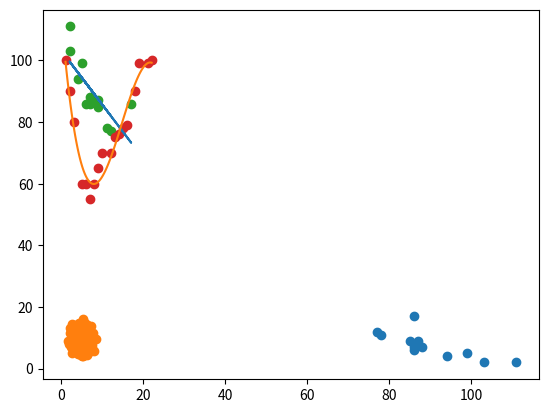

Generate this figure with matplotlib:
#Scatter Plot
import matplotlib.pyplot as plt
y = [5,7,8,7,2,17,2,9,4,11,12,9,6]
x = [99,86,87,88,111,86,103,87,94,78,77,85,86]
plt.scatter(x, y)
plt.show()

import numpy
x = numpy.random.normal(5.0, 1.0, 1000)
y = numpy.random.normal(10.0, 2.0, 1000)
plt.scatter(x, y)
plt.show()

#Linear Regression
import matplotlib.pyplot as plt
from scipy import stats
x = [5,7,8,7,2,17,2,9,4,11,12,9,6]
y = [99,86,87,88,111,86,103,87,94,78,77,85,86]
slope, intercept, r, p, std_err = stats.linregress(x, y)
def myfunc(x):
  return slope * x + intercept
mymodel = list(map(myfunc, x))
plt.scatter(x, y)
plt.plot(x, mymodel)
plt.show()

#Polynomial Regression 
import numpy
import matplotlib.pyplot as plt
x = [1,2,3,5,6,7,8,9,10,12,13,14,15,16,18,19,21,22]
y = [100,90,80,60,60,55,60,65,70,70,75,76,78,79,90,99,99,100]

mymodel = numpy.poly1d(numpy.polyfit(x, y, 3))

myline = numpy.linspace(1, 22, 100)

plt.scatter(x, y)
plt.plot(myline, mymodel(myline))
plt.show()